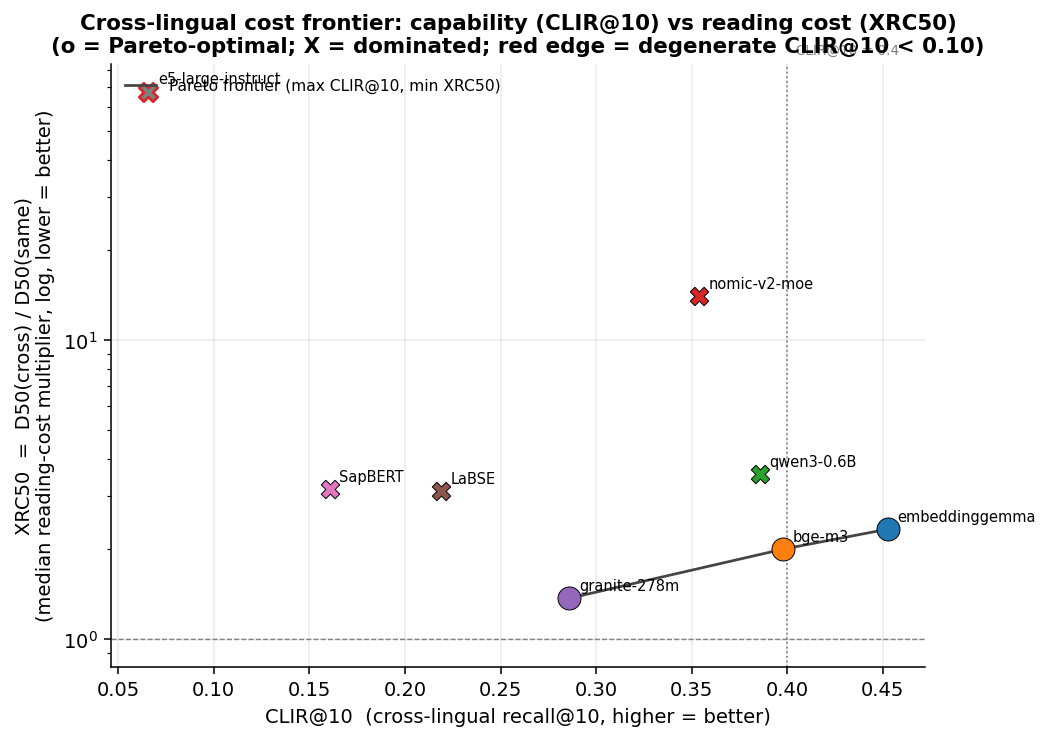

The table this chart was drawn from, first rows:
model, short, clir_at_10, XRC50, XRC50_censored, finite_xrc, degenerate_clir, on_frontier, dominated_by
google/embeddinggemma-300m, embeddinggemma, 0.4526, 2.333, False, True, False, True, 
BAAI/bge-m3, bge-m3, 0.3978, 2.0, False, True, False, True, 
Qwen/Qwen3-Embedding-0.6B, qwen3-0.6B, 0.3856, 3.571, False, True, False, False, embeddinggemma;bge-m3
nomic-ai/nomic-embed-text-v2-moe, nomic-v2-moe, 0.354, 14.0, False, True, False, False, embeddinggemma;bge-m3;qwen3-0.6B
ibm-granite/granite-embedding-278m-multi…, granite-278m, 0.2859, 1.37, False, True, False, True, 
sentence-transformers/LaBSE, LaBSE, 0.219, 3.133, False, True, False, False, embeddinggemma;bge-m3;granite-278m
cambridgeltl/SapBERT-UMLS-2020AB-all-lan…, SapBERT, 0.1606, 3.171, False, True, False, False, embeddinggemma;bge-m3;granite-278m;LaBSE
intfloat/multilingual-e5-large-instruct, e5-large-instruct, 0.0657, 67.57, False, True, True, False, embeddinggemma;bge-m3;qwen3-0.6B;nomic-v…
